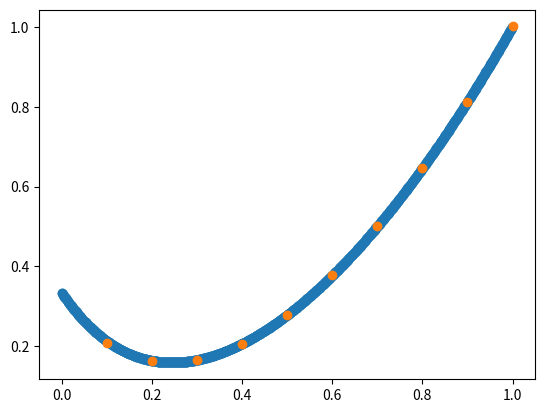

Write Python code to recreate this figure.
import math
from matplotlib import pyplot as plt

# specifically for question 4.3 on HW4

def RK4(f, t0, y0, N, h):
    i = 0
    ti = t0
    yi = y0

    S1 = -1
    S2 = -1
    S3 = -1
    S4 = -1
    yi_1 = -1

    while(i < N):
        S1 = f(ti, yi)
        S2 = f(ti + h/2, yi + ((h/2) * S1))
        S3 = f(ti + h/2, yi + ((h/2) * S2))

        ti_1 = ti + h
        S4 = f(ti, yi + (h * S3))

        yi_1 = yi + h * (((1/6) * S1) + ((1/3) * S2) + ((1/3) * S3) + ((1/6) * S4))

        ti = ti_1
        yi = yi_1
        i += 1

    return(yi)

def calc_exact():
    def exact(t):
        return(t**2 + ((1/3) * math.e**(-5 * t)))

    t = []
    y = []
    t0 = 0
    for i in range(1000):
        t.append(t0)
        y.append(exact(t0))
        t0 += 0.001

    plt.scatter(t, y)

def AM2(f, t0, y0, N, h):
    i = 0
    ti_p = t0 # t_i-1, abbreviated to ti_previous
    yi_p = y0 # y_i-1, abbreviated to yi_previous
    ti = t0 + h
    yi = RK4(f, t0, y0, 1, h)
    yi_1 = -1

    t = [ti]
    y = [yi]

    d = 12 + 25 * h
    N = N - 1

    while(i < N):
        ti_1 = ti + h
        
        firstTerm = ((25 * h) / d) * (ti_1**2)
        secondTerm = ((10 * h) / d) * ti_1
        thirdTerm = ((12 - (40 * h)) / d) * yi
        fourthTerm = ((40 * h) / d) * (ti**2)
        fifthTerm = ((16 * h) / d) * ti
        sixthTerm = ((5 * h) / d) * (yi_p)
        seventhTerm = ((-5 * h) / d) * (ti_p**2)
        eighthTerm = ((-2 * h) / d) * ti_p
        
        yi_1 = firstTerm + secondTerm + thirdTerm + fourthTerm + fifthTerm + sixthTerm + seventhTerm + eighthTerm
        ti_p = ti
        yi_p = yi
        ti = ti_1
        yi = yi_1
        i += 1

        t.append(ti)
        y.append(yi)

    plt.scatter(t, y)

def f(t, y):
    return(-5 * y + 5 * t**2 + 2 * t)

calc_exact()
AM2(f, 0, 1/3, 10, .1)

plt.show()